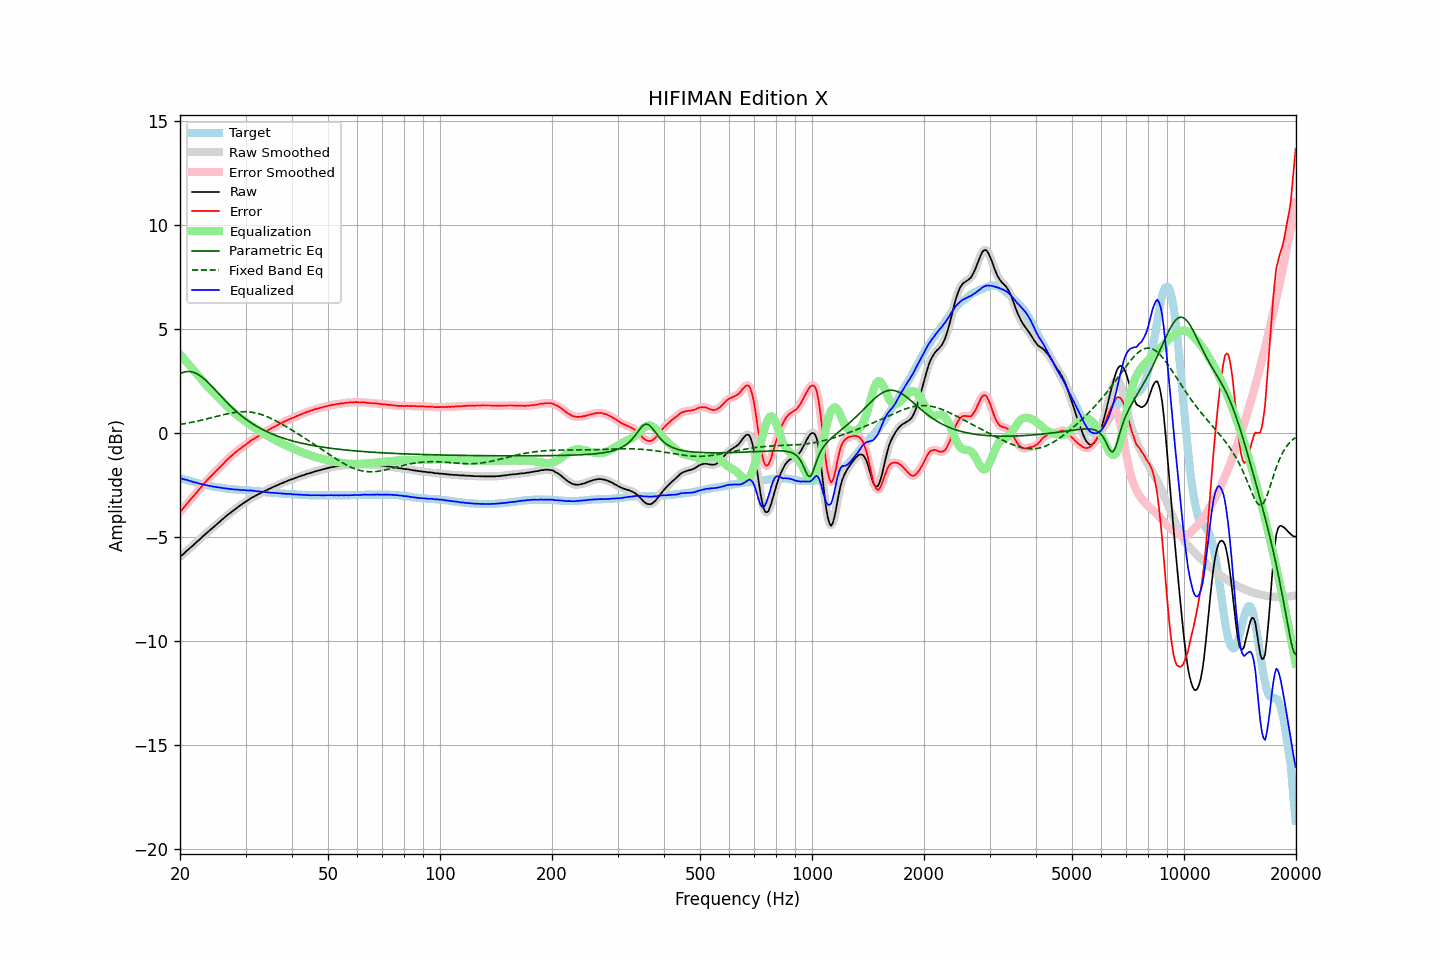

The data file committed next to this chart (first rows):
frequency, raw, error, smoothed, error_smoothed, equalization, parametric_eq, fixed_band_eq, equalized_raw, equalized_smoothed, target
20.00, -5.95, -3.79, -5.95, -3.79, 3.79, 2.86, 0.42, -2.16, -2.16, -2.16
20.20, -5.88, -3.70, -5.88, -3.70, 3.70, 2.89, 0.43, -2.18, -2.18, -2.18
20.40, -5.82, -3.61, -5.82, -3.61, 3.61, 2.92, 0.44, -2.21, -2.21, -2.21
20.61, -5.75, -3.52, -5.75, -3.52, 3.52, 2.94, 0.46, -2.23, -2.23, -2.23
20.81, -5.67, -3.42, -5.68, -3.42, 3.43, 2.96, 0.47, -2.24, -2.25, -2.25
21.02, -5.61, -3.33, -5.61, -3.33, 3.34, 2.96, 0.48, -2.27, -2.27, -2.28
21.23, -5.54, -3.24, -5.54, -3.24, 3.25, 2.96, 0.50, -2.29, -2.29, -2.30
21.44, -5.47, -3.15, -5.48, -3.16, 3.15, 2.95, 0.51, -2.31, -2.32, -2.32
21.66, -5.41, -3.07, -5.41, -3.07, 3.06, 2.93, 0.53, -2.35, -2.34, -2.34
21.87, -5.34, -2.98, -5.33, -2.98, 2.97, 2.91, 0.55, -2.37, -2.36, -2.36
22.09, -5.26, -2.88, -5.27, -2.89, 2.88, 2.87, 0.56, -2.38, -2.38, -2.38
22.31, -5.19, -2.79, -5.19, -2.79, 2.79, 2.83, 0.58, -2.40, -2.40, -2.40
22.54, -5.13, -2.70, -5.12, -2.70, 2.70, 2.79, 0.60, -2.43, -2.43, -2.43
22.76, -5.05, -2.60, -5.05, -2.60, 2.61, 2.73, 0.61, -2.44, -2.45, -2.45
22.99, -4.98, -2.51, -4.98, -2.51, 2.51, 2.67, 0.63, -2.47, -2.47, -2.47
23.22, -4.91, -2.42, -4.91, -2.42, 2.43, 2.61, 0.65, -2.48, -2.48, -2.49
23.45, -4.84, -2.34, -4.84, -2.34, 2.34, 2.54, 0.67, -2.50, -2.50, -2.50
23.69, -4.77, -2.25, -4.77, -2.25, 2.26, 2.47, 0.69, -2.52, -2.51, -2.52
23.92, -4.70, -2.17, -4.70, -2.17, 2.17, 2.39, 0.71, -2.53, -2.53, -2.53
24.16, -4.64, -2.09, -4.64, -2.09, 2.09, 2.31, 0.73, -2.55, -2.55, -2.55
24.40, -4.58, -2.02, -4.57, -2.02, 2.01, 2.23, 0.75, -2.57, -2.56, -2.56
24.65, -4.51, -1.94, -4.51, -1.94, 1.94, 2.15, 0.77, -2.58, -2.58, -2.57
24.89, -4.44, -1.85, -4.44, -1.86, 1.86, 2.07, 0.79, -2.58, -2.59, -2.59
25.14, -4.38, -1.78, -4.38, -1.78, 1.78, 1.99, 0.81, -2.60, -2.60, -2.60
25.39, -4.31, -1.70, -4.31, -1.70, 1.70, 1.90, 0.83, -2.61, -2.61, -2.61
25.65, -4.24, -1.62, -4.24, -1.62, 1.62, 1.82, 0.85, -2.62, -2.62, -2.62
25.91, -4.17, -1.54, -4.17, -1.54, 1.54, 1.74, 0.87, -2.63, -2.63, -2.63
26.16, -4.11, -1.47, -4.11, -1.46, 1.46, 1.65, 0.88, -2.65, -2.64, -2.64
26.43, -4.04, -1.38, -4.04, -1.38, 1.39, 1.57, 0.90, -2.66, -2.65, -2.66
26.69, -3.97, -1.30, -3.97, -1.31, 1.31, 1.49, 0.92, -2.66, -2.66, -2.67
26.96, -3.91, -1.23, -3.91, -1.23, 1.24, 1.41, 0.94, -2.68, -2.67, -2.68
27.23, -3.85, -1.16, -3.85, -1.16, 1.16, 1.34, 0.95, -2.69, -2.69, -2.69
27.50, -3.79, -1.09, -3.79, -1.09, 1.09, 1.26, 0.97, -2.70, -2.70, -2.70
27.77, -3.73, -1.03, -3.73, -1.03, 1.02, 1.19, 0.98, -2.70, -2.70, -2.70
28.05, -3.67, -0.96, -3.67, -0.96, 0.96, 1.12, 0.99, -2.71, -2.71, -2.71
28.33, -3.61, -0.89, -3.61, -0.89, 0.90, 1.05, 1.00, -2.71, -2.71, -2.72
28.62, -3.55, -0.83, -3.55, -0.83, 0.83, 0.98, 1.01, -2.72, -2.72, -2.72
28.90, -3.50, -0.77, -3.50, -0.77, 0.77, 0.91, 1.02, -2.73, -2.72, -2.73
29.19, -3.45, -0.72, -3.45, -0.72, 0.71, 0.85, 1.02, -2.74, -2.73, -2.73
29.48, -3.39, -0.65, -3.39, -0.66, 0.66, 0.79, 1.03, -2.73, -2.74, -2.74
29.78, -3.34, -0.60, -3.34, -0.60, 0.60, 0.73, 1.03, -2.74, -2.74, -2.74
30.08, -3.29, -0.54, -3.29, -0.54, 0.54, 0.67, 1.03, -2.75, -2.75, -2.75
30.38, -3.24, -0.49, -3.24, -0.49, 0.48, 0.61, 1.02, -2.76, -2.75, -2.75
30.68, -3.19, -0.43, -3.19, -0.43, 0.43, 0.56, 1.02, -2.76, -2.76, -2.76
30.99, -3.13, -0.36, -3.14, -0.37, 0.38, 0.51, 1.01, -2.75, -2.76, -2.77
31.30, -3.09, -0.32, -3.09, -0.32, 0.32, 0.45, 1.00, -2.77, -2.77, -2.77
31.61, -3.05, -0.27, -3.05, -0.27, 0.27, 0.41, 0.98, -2.78, -2.77, -2.78
31.93, -3.01, -0.22, -3.01, -0.23, 0.22, 0.36, 0.97, -2.79, -2.79, -2.79
32.24, -2.97, -0.18, -2.97, -0.18, 0.17, 0.31, 0.95, -2.80, -2.80, -2.79
32.57, -2.93, -0.13, -2.93, -0.13, 0.13, 0.27, 0.93, -2.80, -2.80, -2.80
32.89, -2.89, -0.08, -2.89, -0.08, 0.08, 0.23, 0.91, -2.81, -2.81, -2.81
33.22, -2.85, -0.03, -2.85, -0.03, 0.03, 0.18, 0.88, -2.82, -2.82, -2.82
33.55, -2.81, 0.02, -2.81, 0.02, -0.02, 0.15, 0.86, -2.83, -2.83, -2.83
33.89, -2.77, 0.07, -2.77, 0.06, -0.06, 0.11, 0.83, -2.83, -2.84, -2.84
34.23, -2.74, 0.11, -2.74, 0.11, -0.11, 0.07, 0.79, -2.85, -2.84, -2.85
34.57, -2.70, 0.15, -2.70, 0.15, -0.15, 0.03, 0.76, -2.85, -2.85, -2.85
34.92, -2.66, 0.20, -2.66, 0.19, -0.20, -0.00, 0.73, -2.86, -2.86, -2.86
35.27, -2.63, 0.24, -2.63, 0.24, -0.24, -0.03, 0.69, -2.87, -2.87, -2.87
35.62, -2.59, 0.28, -2.59, 0.28, -0.28, -0.07, 0.65, -2.87, -2.87, -2.87
35.97, -2.56, 0.32, -2.56, 0.32, -0.32, -0.10, 0.61, -2.88, -2.88, -2.88
... 635 more rows
